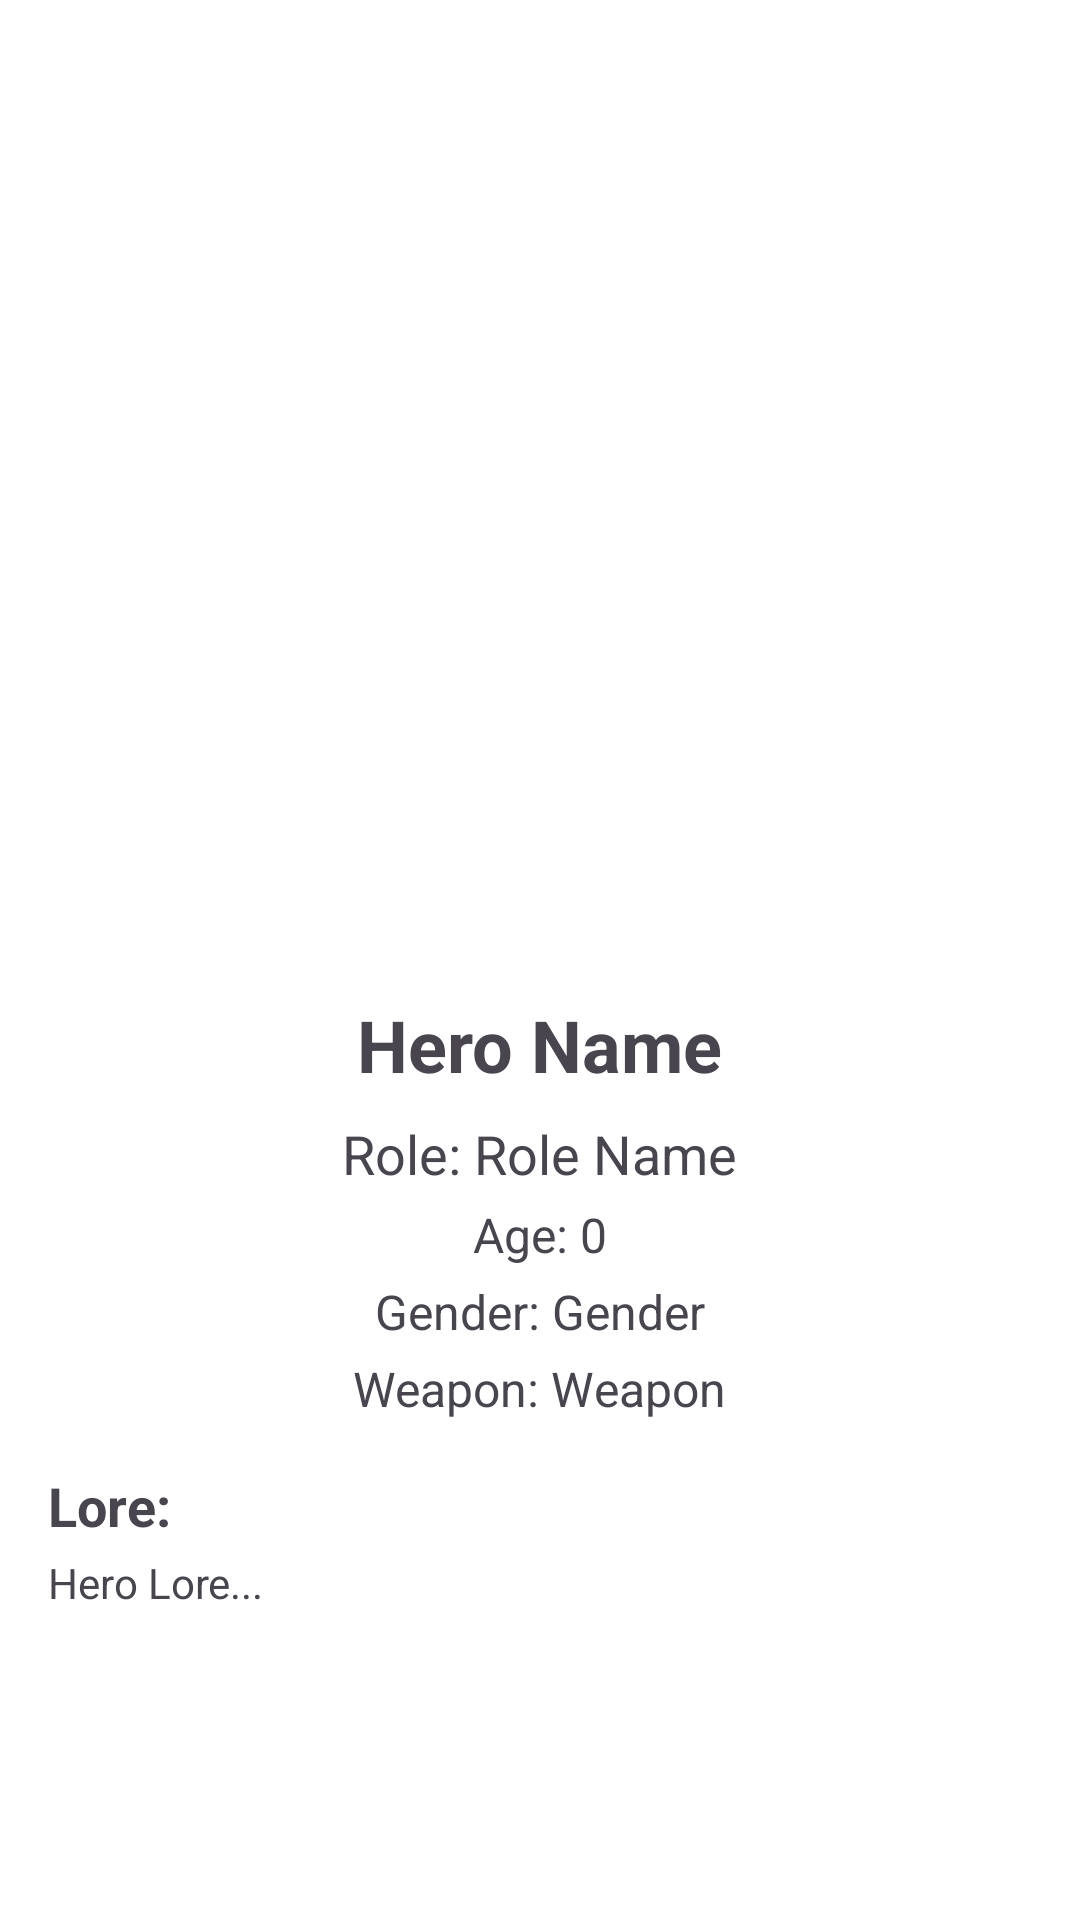

Produce the Android XML layout that renders to this screen, including the resource entries it uses.
<!-- AndroidManifest.xml: application theme Theme.MLDex -->
<!-- res/layout/activity_hero_detail.xml -->
<?xml version="1.0" encoding="utf-8"?>
<ScrollView xmlns:android="http://schemas.android.com/apk/res/android"
    android:layout_width="match_parent"
    android:layout_height="match_parent"
    android:padding="16dp">

    <LinearLayout
        android:layout_width="match_parent"
        android:layout_height="wrap_content"
        android:orientation="vertical"
        android:gravity="center_horizontal">

        <ImageView
            android:id="@+id/img_detail_photo"
            android:layout_width="200dp"
            android:layout_height="300dp"
            android:scaleType="centerCrop"
            android:layout_marginBottom="16dp" />

        <TextView
            android:id="@+id/tv_detail_name"
            android:layout_width="wrap_content"
            android:layout_height="wrap_content"
            android:textSize="24sp"
            android:textStyle="bold"
            android:text="Hero Name"
            android:layout_marginBottom="8dp" />

        <TextView
            android:id="@+id/tv_detail_role"
            android:layout_width="wrap_content"
            android:layout_height="wrap_content"
            android:textSize="18sp"
            android:text="Role: Role Name"
            android:layout_marginBottom="4dp" />

        <TextView
            android:id="@+id/tv_detail_age"
            android:layout_width="wrap_content"
            android:layout_height="wrap_content"
            android:textSize="16sp"
            android:text="Age: 0"
            android:layout_marginBottom="4dp" />

        <TextView
            android:id="@+id/tv_detail_gender"
            android:layout_width="wrap_content"
            android:layout_height="wrap_content"
            android:textSize="16sp"
            android:text="Gender: Gender"
            android:layout_marginBottom="4dp" />

        <TextView
            android:id="@+id/tv_detail_weapon"
            android:layout_width="wrap_content"
            android:layout_height="wrap_content"
            android:textSize="16sp"
            android:text="Weapon: Weapon"
            android:layout_marginBottom="16dp" />

        <TextView
            android:layout_width="match_parent"
            android:layout_height="wrap_content"
            android:text="Lore:"
            android:textStyle="bold"
            android:textSize="18sp"
            android:layout_marginBottom="4dp" />

        <TextView
            android:id="@+id/tv_detail_lore"
            android:layout_width="match_parent"
            android:layout_height="wrap_content"
            android:textSize="14sp"
            android:text="Hero Lore..." />

    </LinearLayout>
</ScrollView>
<!-- resources referenced by this layout -->
<resources>
  <style name="Theme.MLDex" parent="Base.Theme.MLDex" />
  <style name="Base.Theme.MLDex" parent="Theme.Material3.DayNight">
           <item name="colorPrimary">@color/blue</item>
           <item name="colorOnPrimary">@color/white</item>
           <item name="colorContainer">@color/dark_blue</item>
           <item name="colorOnContainer">@color/white</item>
           <item name="android:windowBackground">@color/white</item>
          <item name="actionBarStyle">@style/Widget.App.ActionBar</item>
      </style>
  <color name="blue">#5da9f5</color>
  <color name="white">#FFFFFFFF</color>
  <color name="dark_blue">#153e66</color>
  <style name="Widget.App.ActionBar" parent="Widget.Material3.ActionBar.Solid">
          <item name="background">@color/dark_blue</item>
          <item name="titleTextStyle">@style/TextAppearance.App.ActionBar.Title</item>
      </style>
  <style name="TextAppearance.App.ActionBar.Title" parent="TextAppearance.Material3.ActionBar.Title">
          <item name="android:textColor">@color/white</item>
      </style>
</resources>
